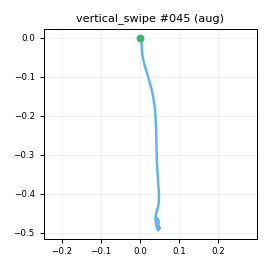

The data file committed next to this chart (first rows):
t_s, ax, ay, az, gx, gy, gz, seq
0.00000, -0.8724, -0.08028, 0.3598, 8.055, -0.9237, -3.476, 0
0.00900, -0.8747, -0.04993, 0.3886, 8.987, 0.4708, -4.09, 1
0.01900, -0.87, -0.05097, 0.3923, 6.418, 0.7894, -2.883, 2
0.02900, -0.8747, -0.07237, 0.3837, 2.187, 0.3016, -1.96, 3
0.04000, -0.8608, -0.07654, 0.3663, -2.631, -0.185, 0.8212, 4
0.04900, -0.8701, -0.08769, 0.3472, -5.335, -0.08267, 2.113, 5
0.05900, -0.849, -0.1074, 0.3273, -6.441, -0.1169, 2.167, 6
0.06900, -0.8297, -0.1072, 0.3252, -4.225, 0.1242, 1.54, 7
0.07900, -0.8189, -0.1155, 0.3303, -1.193, 0.858, -0.4319, 8
0.08900, -0.7931, -0.1198, 0.315, 3.333, 2.624, -3.5, 9
0.09900, -0.7577, -0.1213, 0.3304, 6.805, 4.492, -5.849, 10
0.109, -0.6763, -0.09766, 0.3368, 7.914, 6.611, -6.24, 11
0.119, -0.5927, -0.09933, 0.3365, 7.816, 10.02, -6.203, 12
0.129, -0.4481, -0.08417, 0.3412, 6.189, 13.19, -6.388, 13
0.139, -0.2528, -0.06903, 0.3301, 4.492, 20.24, -7.827, 14
0.149, 0.02753, -0.09455, 0.2961, 3.175, 32.57, -11.11, 15
0.159, 0.305, -0.1629, 0.3071, 1.806, 45.65, -13.51, 16
0.17, 0.5526, -0.2584, 0.2936, 1.219, 62.13, -13.31, 17
0.179, 0.7186, -0.386, 0.2207, 3.11, 83.38, -3.4, 18
0.189, 0.795, -0.4445, 0.2134, 7.766, 101, 11.87, 19
0.199, 0.8959, -0.4273, 0.259, 20.02, 116.7, 24.23, 20
0.21, 0.9274, -0.3561, 0.3288, 36.69, 140.6, 32.58, 21
0.219, 0.8459, -0.2924, 0.3171, 49.88, 167.9, 38.95, 22
0.229, 0.7788, -0.1775, 0.2541, 55.47, 189.4, 43.7, 23
0.239, 0.7233, -0.04890, 0.2392, 55.05, 204.3, 48.45, 24
0.249, 0.6405, 0.03620, 0.195, 45, 216.6, 52.31, 25
0.259, 0.493, 0.09177, 0.1094, 30.41, 226.3, 57.85, 26
0.269, 0.2821, 0.1621, -0.04265, 18.47, 240.2, 61.94, 27
0.279, -0.02827, 0.1771, -0.2718, 10.32, 252.8, 62.79, 28
0.289, -0.4162, 0.1538, -0.5724, 5.791, 260.6, 62.98, 29
0.299, -0.8069, 0.214, -0.8803, 5.293, 257.4, 61.6, 30
0.309, -1.133, 0.3428, -1.095, 8.693, 244.3, 54.84, 31
0.319, -1.49, 0.4162, -1.289, 12.69, 230, 41.32, 32
0.329, -1.789, 0.4617, -1.382, 13.68, 211.8, 25.13, 33
0.34, -2.026, 0.439, -1.446, 13.48, 186.7, 6.729, 34
0.349, -2.184, 0.4233, -1.44, 6.34, 159.6, -5.774, 35
0.359, -2.317, 0.3252, -1.465, -7.292, 136.3, -8.553, 36
0.369, -2.312, 0.2428, -1.366, -21.97, 108.7, -7.407, 37
0.379, -2.265, 0.1317, -1.269, -27.35, 88.08, -9.611, 38
0.389, -2.187, 0.00369, -1.165, -18.92, 82.91, -15.84, 39
0.399, -2.154, -0.03747, -1.106, -5.665, 80.26, -18.66, 40
0.409, -2.201, 0.01571, -1.052, 6.854, 76.46, -16.53, 41
0.419, -2.195, 0.04308, -1.023, 13.07, 69.84, -13.9, 42
0.429, -2.152, 0.03484, -0.9999, 14.2, 56.65, -10.7, 43
0.439, -2.049, 0.01844, -0.9166, 13.59, 37.29, -6.085, 44
0.449, -1.906, 0.01599, -0.8047, 12.01, 15.91, 1.938, 45
0.459, -1.748, 0.05856, -0.6776, 9.153, -1.963, 6.638, 46
0.47, -1.579, 0.09589, -0.5477, 7.378, -13.6, 10.08, 47
0.479, -1.406, 0.1201, -0.4523, 5.558, -15.19, 7.863, 48
0.489, -1.301, 0.09128, -0.4122, 6.012, -10.6, 3.876, 49
0.499, -1.212, 0.09524, -0.4083, 6.759, -6.001, 0.09733, 50
0.51, -1.119, 0.06248, -0.3858, 5.806, -1.851, -3.565, 51
0.519, -1.077, 0.05802, -0.409, 4.576, 1.882, -4.87, 52
0.529, -1.071, 0.02223, -0.4637, -0.3577, 4.482, -2.594, 53
0.539, -1.054, -0.01653, -0.5197, -5.115, 0.4688, 2.516, 54
0.549, -1.053, 0.01079, -0.538, -8.168, -7.119, 8.189, 55
0.559, -1.003, 0.02454, -0.5287, -8.993, -15.29, 11.16, 56
0.569, -0.9573, 0.02491, -0.5142, -8.399, -20.6, 11.39, 57
0.579, -0.9073, 0.02736, -0.4786, -5.158, -24.36, 8.056, 58
0.589, -0.8175, 0.03130, -0.4354, -1.297, -25.21, 2.558, 59
... 16 more rows
